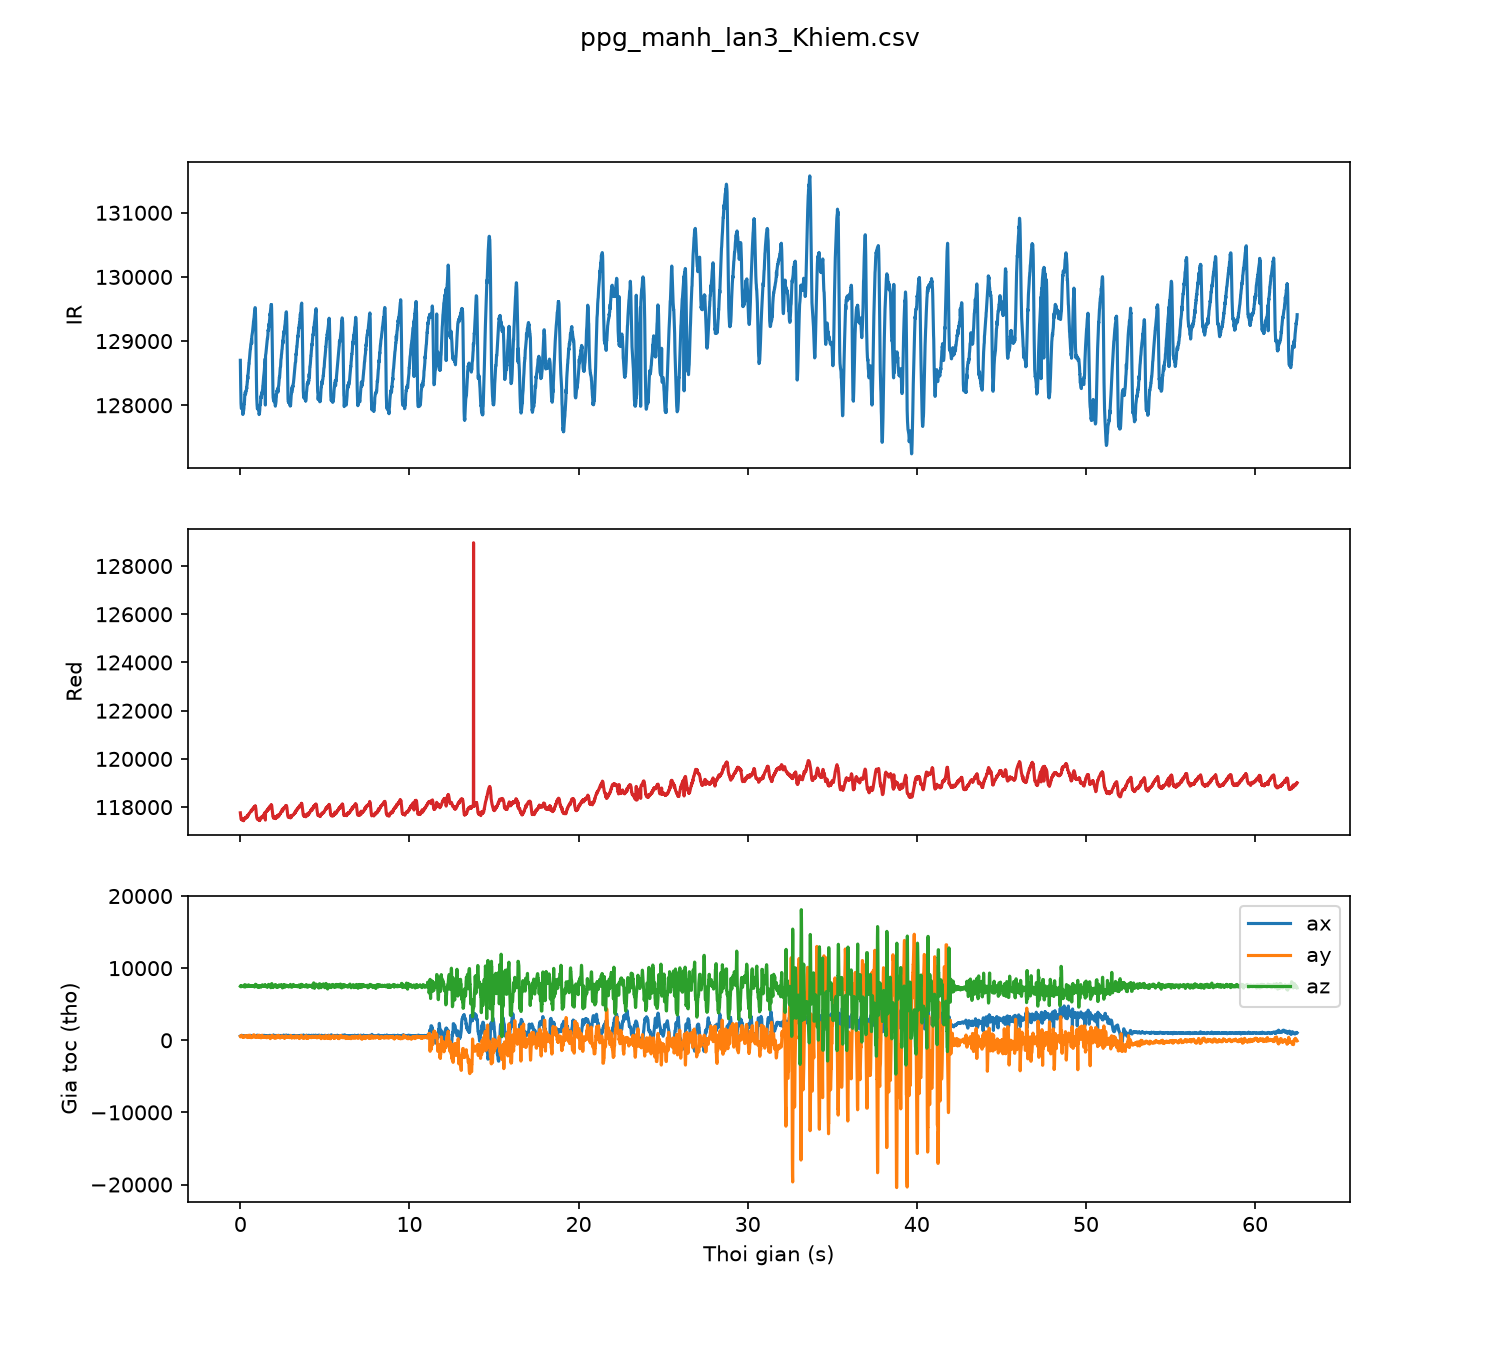

Values plotted in this chart, from the file beside it:
sample, t_s, red, ir, ax, ay, az
0, 0.00, 117764, 128701, 585, 532, 7496
1, 0.01, 117684, 128456, 546, 472, 7557
2, 0.02, 117638, 128314, 559, 490, 7577
3, 0.03, 117581, 128135, 589, 543, 7493
4, 0.04, 117534, 128028, 631, 552, 7444
5, 0.05, 117496, 127971, 642, 546, 7428
6, 0.06, 117511, 127949, 665, 535, 7546
7, 0.07, 117481, 127949, 661, 587, 7533
8, 0.08, 117508, 127958, 686, 685, 7508
9, 0.09, 117506, 127964, 676, 639, 7491
10, 0.10, 117491, 127955, 611, 495, 7470
11, 0.11, 117481, 127963, 611, 495, 7470
12, 0.12, 117501, 127963, 611, 495, 7470
13, 0.13, 117496, 127963, 611, 495, 7470
14, 0.14, 117455, 127942, 608, 439, 7497
15, 0.15, 117459, 127856, 608, 439, 7497
16, 0.16, 117443, 127894, 608, 439, 7497
17, 0.17, 117464, 127882, 577, 452, 7490
18, 0.18, 117522, 127926, 577, 452, 7490
19, 0.19, 117436, 127909, 601, 448, 7529
20, 0.20, 117454, 127936, 591, 393, 7503
21, 0.21, 117478, 127944, 624, 506, 7415
22, 0.22, 117483, 128021, 624, 552, 7476
23, 0.23, 117503, 128018, 623, 561, 7461
24, 0.24, 117528, 128043, 644, 569, 7512
25, 0.25, 117510, 128078, 646, 625, 7602
26, 0.26, 117540, 128156, 652, 616, 7717
27, 0.27, 117554, 128156, 631, 558, 7667
28, 0.28, 117546, 128184, 640, 497, 7504
29, 0.29, 117568, 128206, 613, 549, 7386
30, 0.30, 117528, 128184, 584, 560, 7427
31, 0.31, 117555, 128175, 587, 529, 7484
32, 0.32, 117569, 128197, 614, 550, 7543
33, 0.33, 117557, 128210, 634, 586, 7573
34, 0.34, 117569, 128225, 635, 551, 7504
35, 0.35, 117579, 128225, 659, 466, 7527
36, 0.36, 117579, 128252, 631, 461, 7642
37, 0.37, 117569, 128273, 621, 519, 7607
38, 0.38, 117588, 128258, 641, 532, 7522
39, 0.39, 117607, 128316, 649, 556, 7477
40, 0.40, 117638, 128320, 636, 516, 7446
41, 0.41, 117583, 128372, 621, 562, 7469
42, 0.42, 117595, 128374, 659, 613, 7517
43, 0.43, 117656, 128454, 664, 432, 7511
44, 0.44, 117658, 128408, 660, 377, 7458
45, 0.45, 117643, 128482, 663, 447, 7467
46, 0.46, 117641, 128487, 663, 447, 7467
47, 0.47, 117668, 128521, 641, 631, 7631
48, 0.48, 117691, 128553, 636, 560, 7682
49, 0.49, 117711, 128571, 633, 476, 7658
50, 0.50, 117711, 128606, 626, 421, 7563
51, 0.51, 117711, 128653, 618, 452, 7472
52, 0.52, 117723, 128653, 623, 706, 7570
53, 0.53, 117744, 128706, 622, 693, 7620
54, 0.54, 117747, 128721, 583, 554, 7570
55, 0.55, 117755, 128763, 562, 480, 7542
56, 0.56, 117774, 128806, 586, 584, 7536
57, 0.57, 117780, 128820, 587, 641, 7461
58, 0.58, 117788, 128849, 622, 591, 7507
59, 0.59, 117800, 128877, 663, 430, 7560
... 6,190 more rows
